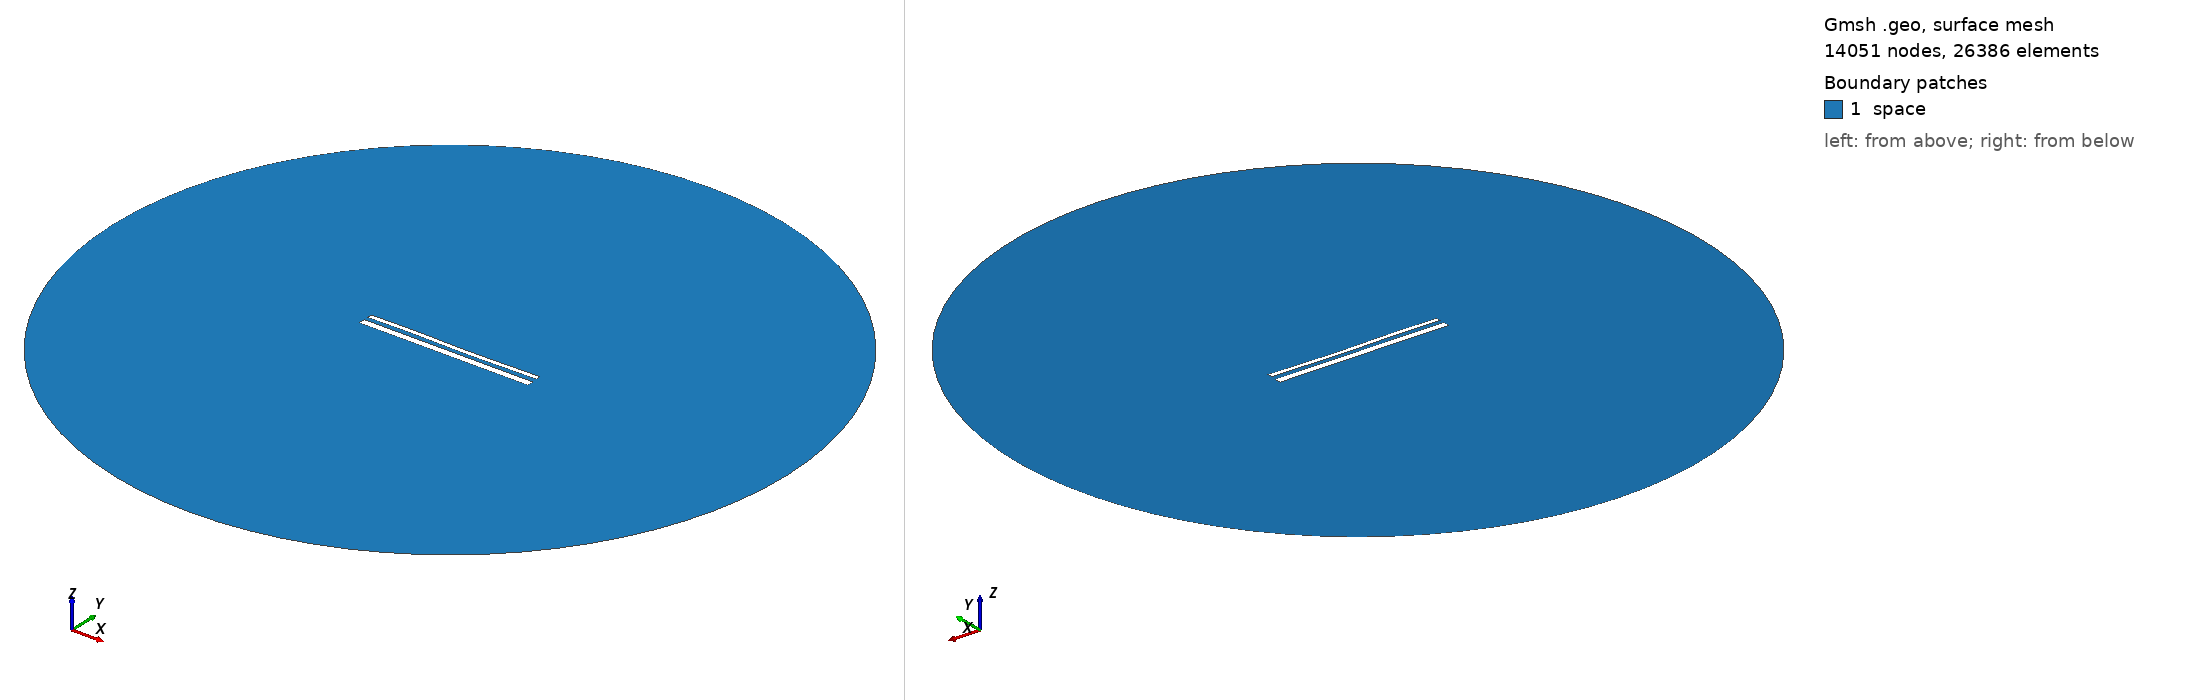

Gmsh geometry script, surface-meshed: 14051 nodes, 26386 surface elements. Boundary patches (legend numbers): 1 space. Left view from above one corner, right view from below the opposite corner. Legend entries are the model's physical surfaces. The drawing asked Gmsh for element sizes between 1% and 20% of the model's largest extent; the script's own settings can give other sizes.

=== 14799.geo (drawn) ===
//---------------------------------------
// Geometry kernel
//---------------------------------------

SetFactory("OpenCASCADE");



//---------------------------------------
// Parameters of the geometry
//---------------------------------------

// Overetch of the upper plate
overetch = 0.5;

// Distance between the plates
distance = 2.25;

// Discretization over the x axis (for the deformation)
nx = 50; 

// Length of the plate
L = 100 - overetch; 

// Number of modes
n = 4; 

// 1st mode coefficient
coeff(1) = 0.07499999999999998;
beta(1) = 0.596864 * 3.1415926535 / L;

// 2nd mode coefficient
coeff(2) = -0.075;
beta(2) = 1.49418 * 3.1415926535 / L;

// 3rd mode coefficient
coeff(3) = 0.15;
beta(3) = 2.50025 * 3.1415926535 / L;

// 4th mode coefficient
coeff(4) = 0.07499999999999998;
beta(4) = 3.49999 * 3.1415926535 / L;



//---------------------------------------
// Upper plate (deformed rectangle)
//---------------------------------------

// Coordiantes of the upper plate
xmin = -50;
xmax = 50 - overetch;

// Height of the upper plate
yheight = 4 - 2 * overetch;

// Indexes of the points
UpperID[] = {};
LowerID[] = {};
LeftID[] = {};
RightID[] = {};

// Point index
p = 1;

// Horizontal edges
For i In {1:nx}
    x = xmin + (i-1)*(xmax - xmin)/(nx-1);

    y_bottom = distance / 2 + overetch;
    For j In {1:n}
        C = (Cosh(beta(j)*L) + Cos(beta(j)*L)) / (Sinh(beta(j)*L) + Sin(beta(j)*L));
        y_bottom  = y_bottom + coeff(j) * (Cosh(beta(j)*(x+50)) - Cos(beta(j)*(x+50)) - C * (Sinh(beta(j)*(x+50)) - Sin(beta(j)*(x+50))));
    EndFor

    y_top = y_bottom + yheight;

    Point(p) = {x, y_top, 0, 1.0};
    UpperID[i] = p;
    p = p + 1;

    Point(p) = {x, y_bottom, 0, 1.0};
    LowerID[i] = p;
    p = p + 1;
EndFor

// Create point lists
UpperPts[] = {}; LowerPts[] = {};
For i In {1:nx}
  UpperPts[] += {UpperID[i]};
  LowerPts[] += {LowerID[i]};
EndFor

// Build splines
Spline(1) = {UpperPts[]};
Spline(2) = {LowerPts[]};
Line(3) = {LowerPts[nx-1], UpperPts[nx-1]};
Line(4) = {LowerPts[0], UpperPts[0]};

// Build the plane surface
Curve Loop(1) = {2, 3, -1, -4};
Plane Surface(1) = {1};



//---------------------------------------
// Lower plate (rectangle)
//---------------------------------------

// Vertices
Point(1001) = {-50, -1, 0, 1.0};
Point(1002) = { 50, -1, 0, 1.0};
Point(1003) = { 50,  -5, 0, 1.0};
Point(1004) = {-50,  -5, 0, 1.0};

// Edges
Line(5) = {1001, 1002};
Line(6) = {1002, 1003};
Line(7) = {1003, 1004};
Line(8) = {1004, 1001};

// Plane surface
Line Loop(2) = {5, 6, 7, 8};
Plane Surface(2) = {2}; 



//---------------------------------------
// Outer (fictious) boundary
//---------------------------------------

// Points
Point(1005) = {0, 0, 0};       // Center
Point(1006) = {200, 0, 0};     // Start point
Point(1007) = {0, 200, 0};     // 90 degrees
Point(1008) = {-200, 0, 0};    // 180 degrees
Point(1009) = {0, -200, 0};    // 270 degrees

// Circle arcs (each needs start, center, end)
Circle(9) = {1006, 1005, 1007};
Circle(10) = {1007, 1005, 1008};
Circle(11) = {1008, 1005, 1009};
Circle(12) = {1009, 1005, 1006};

// Plane surface for the entire domain
Curve Loop(3) = {9, 10, 11, 12};
Surface(3) = {3};

// Subtract the plates from the whole domain to obtain the actual domain where we want to solve the equations
BooleanDifference{ Surface{3}; Delete; }{ Surface{1}; Surface{2}; Delete; }




//---------------------------------------
// Transfinite Lines/Curves
//---------------------------------------

// Set the number of points on the boundaries
r = 7;

// Plates
Transfinite Curve {1, 2} = 50*r Using Progression 1;
Transfinite Curve {3, 4} = 2*r Using Progression 1;
Transfinite Line {5, 7} = 50*r Using Progression 1;
Transfinite Line {6, 8} = 2*r Using Progression 1;

// Outer boundary
Transfinite Line {9, 10, 11, 12} = 20 Using Progression 1;



//---------------------------------------
// Physical groups
//---------------------------------------                

// Physical curves (boundaries)
Physical Line("force_segment", 10) = {2};
Physical Line("upper_plate", 11) = {1, 3, 4};
Physical Line("lower_plate", 12) = {5, 6, 7, 8};
Physical Line("boundary", 20) = {9, 10, 11, 12};

// Physical Surfaces
Physical Surface("space", 30) = {3};



//---------------------------------------
// 6. Generate the Mesh
//---------------------------------------

// 2D mesh generation
Mesh 2;
